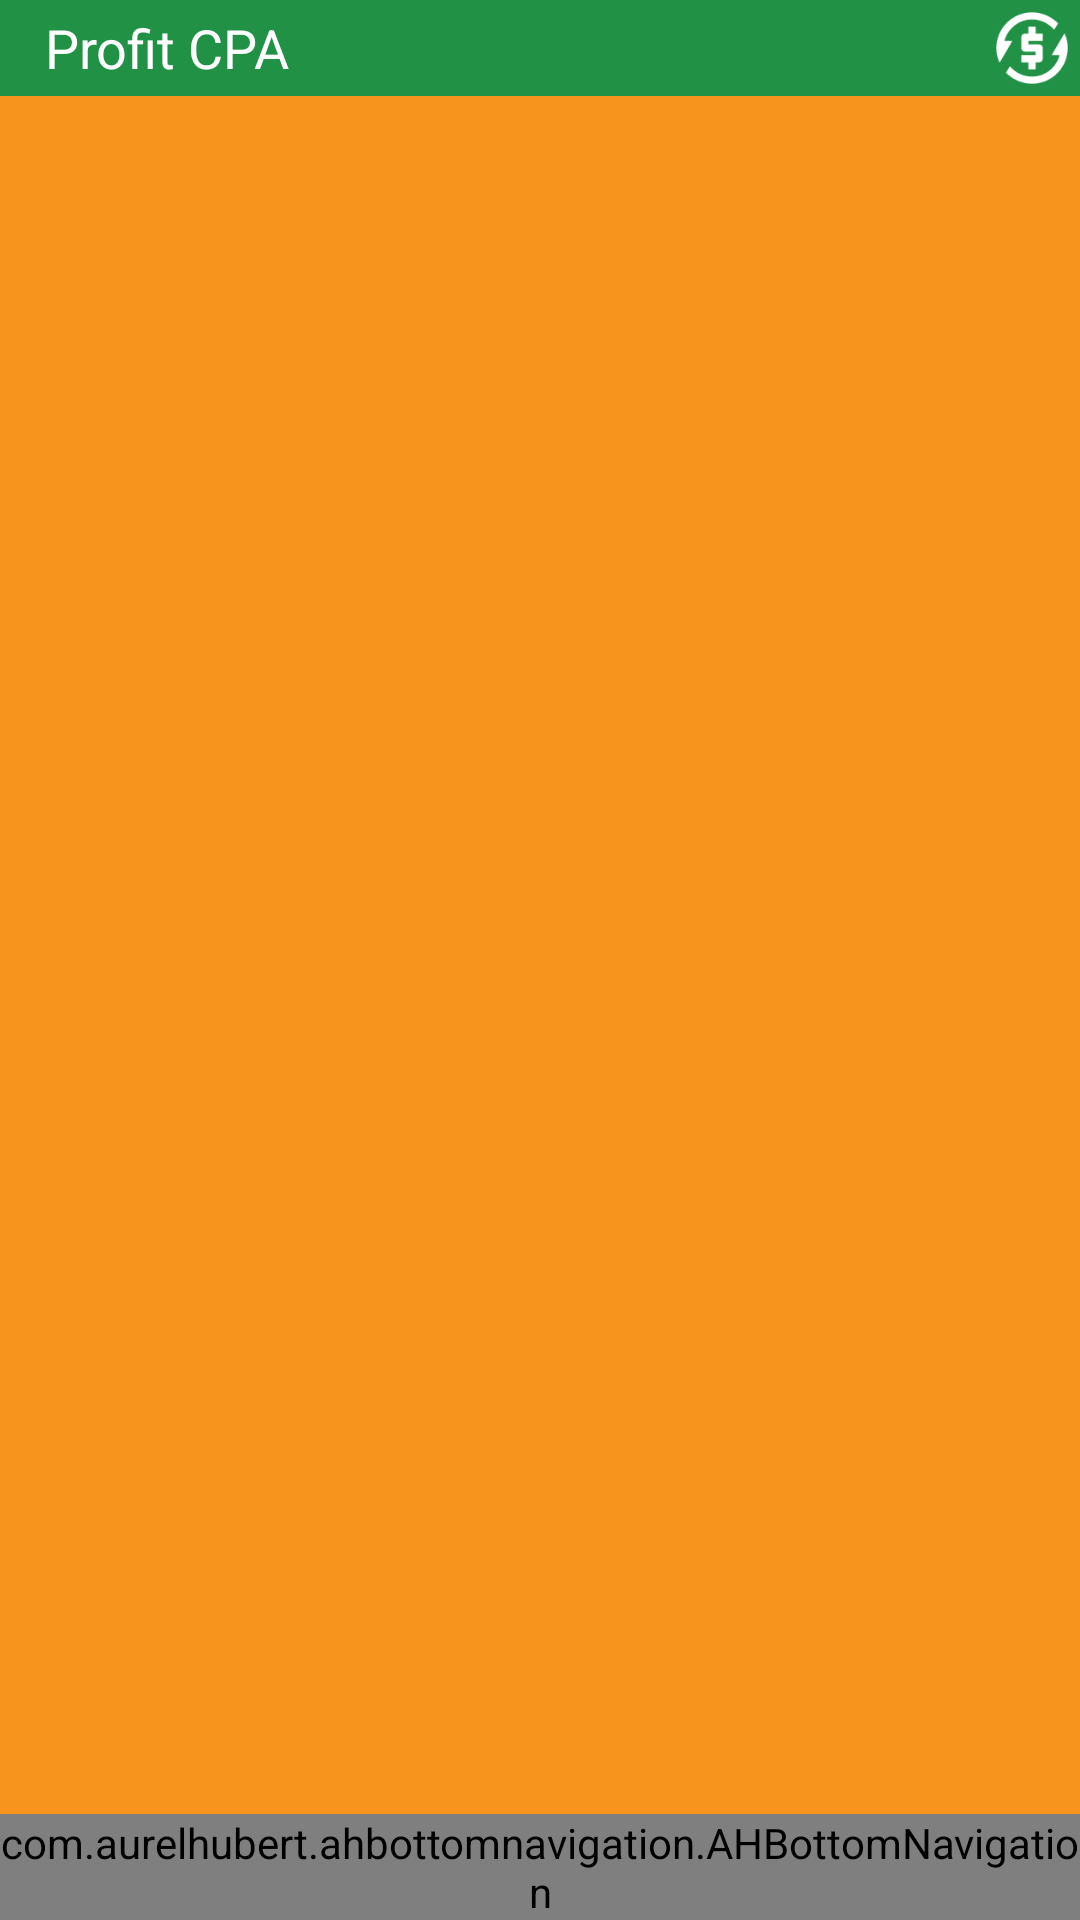

Write the Android layout XML for this screen, with the resource values it uses.
<!-- AndroidManifest.xml: activity theme Theme.AppCompat.Light.NoActionBar -->
<!-- res/layout/activity_main.xml -->
<RelativeLayout xmlns:android="http://schemas.android.com/apk/res/android"
    xmlns:tools="http://schemas.android.com/tools"
    android:layout_width="match_parent"
    android:layout_height="match_parent"
    android:background="@color/fragment" >

    <RelativeLayout
        android:id="@+id/toolbar"
        android:layout_width="match_parent"
        android:layout_height="wrap_content"
        android:layout_alignParentTop="true"
        android:background="@color/toolbar"
        android:orientation="vertical" >

        

        <TextView
            android:layout_width="wrap_content"
            android:layout_height="wrap_content"
            android:layout_alignParentLeft="true"
            android:layout_marginLeft="15dp"
            android:layout_centerVertical="true"
            android:textSize="18sp"
            android:textColor="@color/white"
            android:text="Profit CPA"/>

        <LinearLayout
            android:layout_width="wrap_content"
            android:layout_height="wrap_content"
            android:layout_alignParentRight="true"
            android:layout_centerVertical="true"
            android:orientation="horizontal" >

            <TextView
                android:id="@+id/Credits"
                android:layout_width="wrap_content"
                android:layout_height="wrap_content"
                android:layout_gravity="center_vertical"
                android:layout_marginLeft="4dp"
                android:layout_marginRight="4dp"
                android:singleLine="true"
                android:textColor="@color/textdark"
                android:textStyle="bold" />

            <ImageView
                android:layout_width="wrap_content"
                android:layout_height="wrap_content"
                android:layout_gravity="center_vertical"
                android:scaleType="fitXY"
                android:src="@drawable/mycreditwhite" />
        </LinearLayout>
    </RelativeLayout>

    <LinearLayout
        android:id="@+id/card_container"
        android:layout_width="match_parent"
        android:layout_height="wrap_content"
        android:layout_below="@id/toolbar"
        android:orientation="vertical" />

    <android.support.v4.view.ViewPager
        android:id="@+id/viewpager"
        android:layout_width="match_parent"
        android:layout_height="wrap_content"
        android:layout_below="@id/card_container" />

    <View
        android:layout_width="match_parent"
        android:layout_height="2dp"
        android:layout_below="@id/toolbar"
        android:background="@drawable/toolbar_shadow" />

    <com.aurelhubert.ahbottomnavigation.AHBottomNavigation
        android:id="@+id/bottom_navigation"
        android:layout_width="match_parent"
        android:layout_height="wrap_content"
        android:layout_alignParentBottom="true"
        android:layout_gravity="bottom" />

</RelativeLayout>
<!-- resources referenced by this layout -->
<resources>
  <color name="fragment">#F7941D</color>
  <color name="tab">#219245</color>
  <color name="textdark">#FFFFFF</color>
  <color name="toolbar">#219245</color>
  <!-- drawable mycreditwhite: png bitmap (drawable-hdpi, 1489 bytes) -->
  <!-- not gathered from this repository: default colours our renderer supplied (Android Studio template values) -->
  <color name="white">#FFFFFFFF</color>
</resources>
